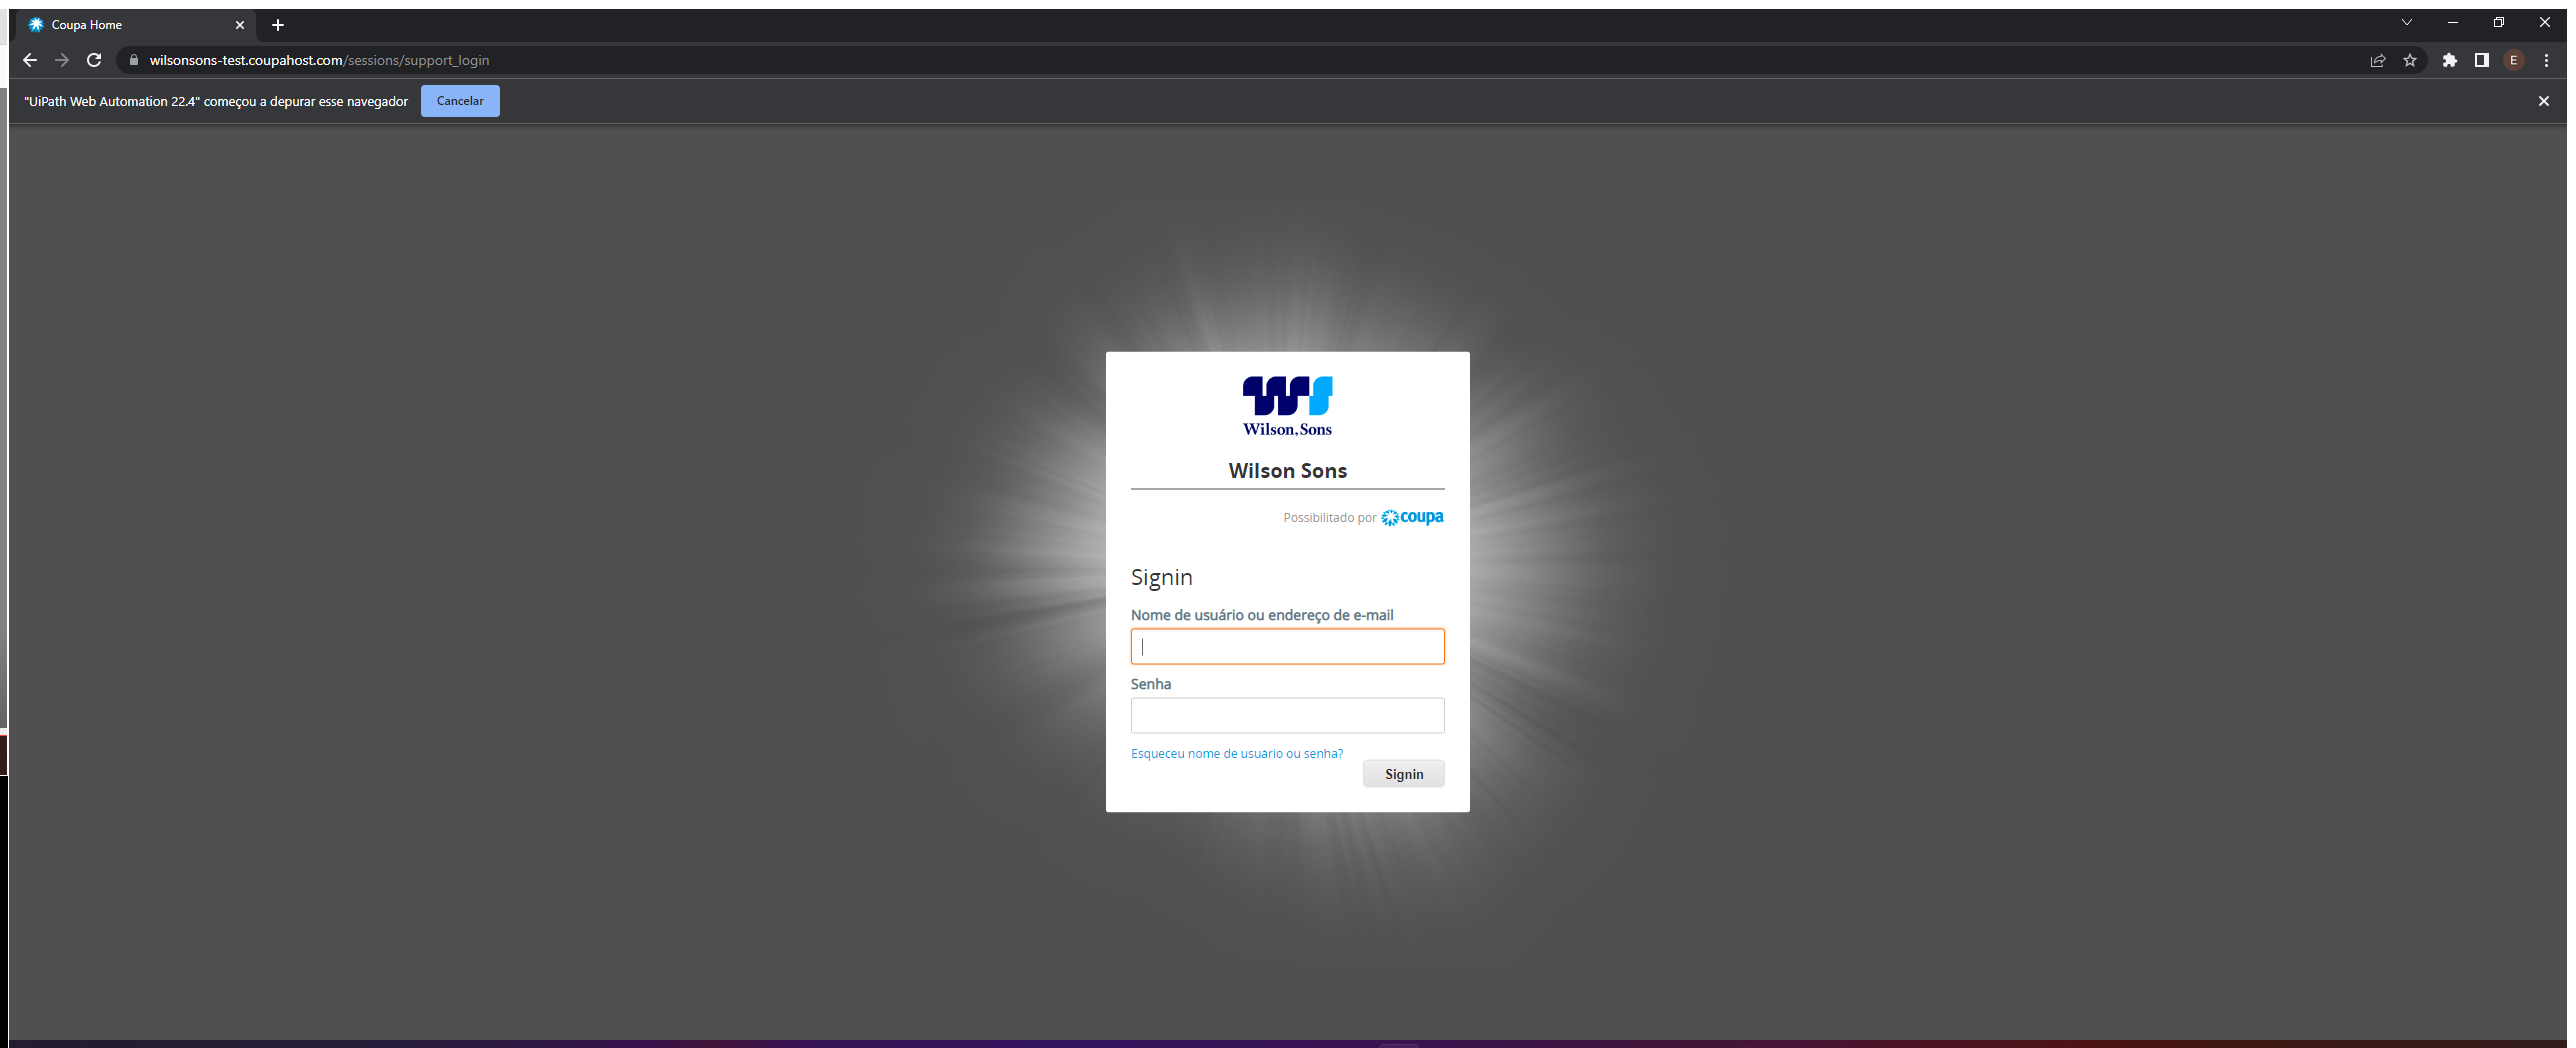
Task: Criação do Sourcing-Performer:
Processo responsável pela Criação do Sourcing.
Workflow: CoupaLogin

Step 1: CoupaLogin in window 'Coupa Home' (chrome.exe)

Step 2: check 'CoupaOnline' (no picture)

Step 3: type [login_user] into 'CoupaUser' (no picture)

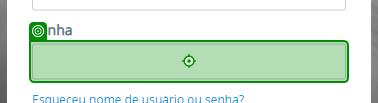
Step 4: type a value into 'CoupaPassword'

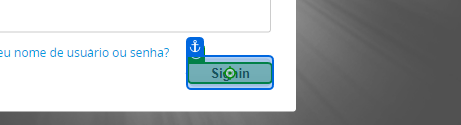
Step 5: click on 'CoupaSignin'